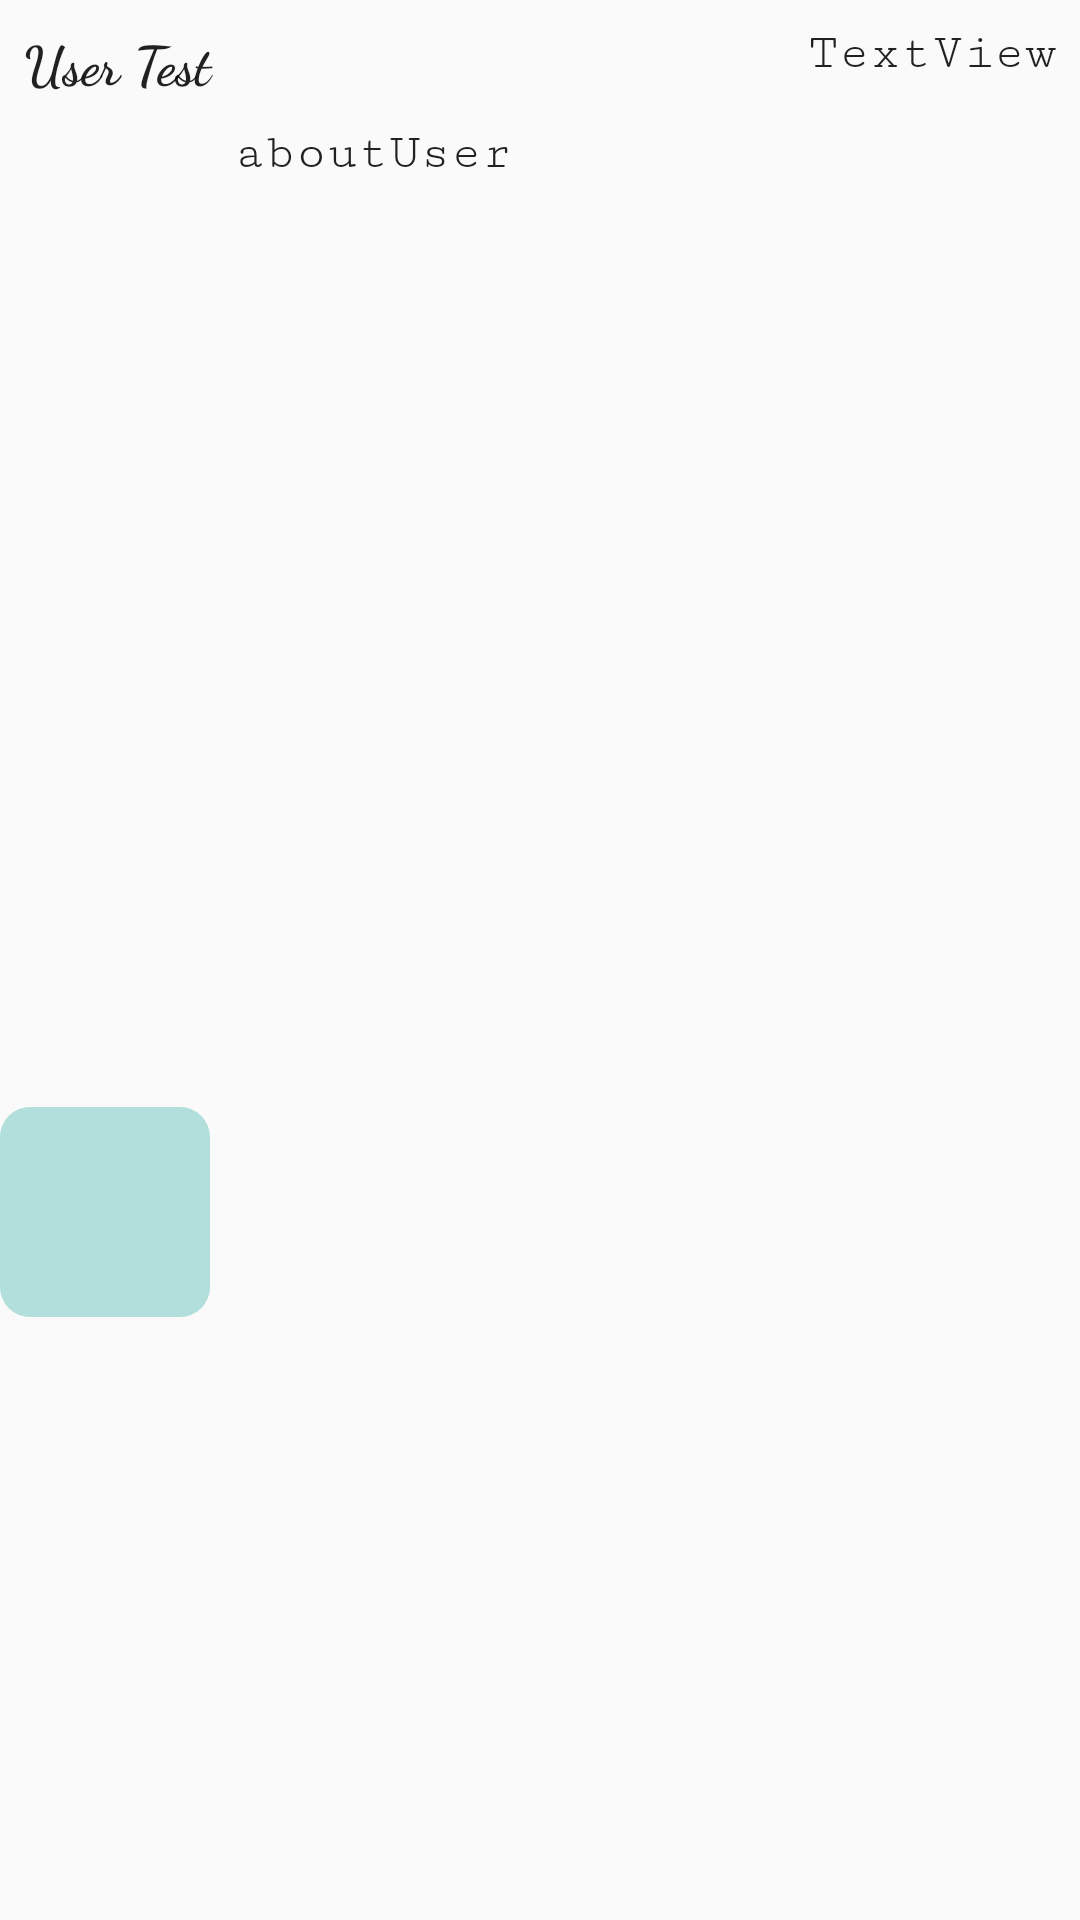

Write the Android layout XML for this screen, with the resource values it uses.
<!-- AndroidManifest.xml: application theme AppTheme -->
<!-- res/layout/userdetail.xml -->
<?xml version="1.0" encoding="utf-8"?>

<android.support.constraint.ConstraintLayout xmlns:android="http://schemas.android.com/apk/res/android"
    xmlns:app="http://schemas.android.com/apk/res-auto"
    xmlns:tools="http://schemas.android.com/tools"
    android:layout_width="match_parent"
    android:layout_height="wrap_content"
    android:layout_margin="5dp"
    android:background="?android:attr/selectableItemBackground"
    android:clickable="true"
    android:elevation="3dp"
    android:focusable="true"
    android:orientation="vertical">

    <TextView
        android:id="@+id/newMessage"
        android:layout_width="0dp"
        android:layout_height="wrap_content"
        android:layout_marginEnd="8dp"
        android:layout_marginLeft="8dp"
        android:layout_marginRight="8dp"
        android:layout_marginStart="8dp"
        android:layout_marginTop="8dp"
        android:fontFamily="cursive"
        android:text="User Test"
        android:textAllCaps="false"
        android:textSize="18sp"
        android:textStyle="bold"
        app:layout_constraintLeft_toLeftOf="parent"
        app:layout_constraintRight_toLeftOf="@+id/status"
        app:layout_constraintTop_toTopOf="parent"
        tools:layout_constraintLeft_creator="1"
        tools:layout_constraintRight_creator="1"
        tools:layout_constraintTop_creator="1" />

    <ImageView
        android:id="@+id/userImage"
        android:layout_width="70dp"
        android:layout_height="70dp"
        android:layout_marginBottom="-135dp"
        android:layout_marginLeft="0dp"
        android:layout_marginTop="0dp"
        android:background="@drawable/message_style"
        android:padding="10px"
        app:layout_constraintBottom_toBottomOf="parent"
        app:layout_constraintLeft_toLeftOf="parent"
        app:layout_constraintTop_toBottomOf="@+id/newMessage"
        app:srcCompat="@drawable/common_full_open_on_phone"
        tools:layout_constraintLeft_creator="1"
        tools:layout_constraintTop_creator="1" />

    <TextView
        android:id="@+id/userDescription"
        android:layout_width="0dp"
        android:layout_height="0dp"
        android:layout_marginBottom="8dp"
        android:layout_marginLeft="8dp"
        android:layout_marginRight="8dp"
        android:layout_marginTop="8dp"
        android:text="aboutUser"
        app:layout_constraintBottom_toBottomOf="parent"
        app:layout_constraintLeft_toRightOf="@+id/userImage"
        app:layout_constraintRight_toRightOf="parent"
        app:layout_constraintTop_toBottomOf="@+id/newMessage"
        app:layout_constraintVertical_bias="0.0" />

    <TextView
        android:id="@+id/status"
        android:layout_width="wrap_content"
        android:layout_height="wrap_content"
        android:layout_marginRight="8dp"
        android:layout_marginTop="8dp"
        android:text="TextView"
        app:layout_constraintRight_toRightOf="parent"
        app:layout_constraintTop_toTopOf="parent" />

</android.support.constraint.ConstraintLayout>
<!-- resources referenced by this layout -->
<resources>
  <!-- drawable message_style (drawable) -->
  <?xml version="1.0" encoding="utf-8"?>
  
  <shape xmlns:android="http://schemas.android.com/apk/res/android"
      android:shape="rectangle">
      <gradient
          android:angle="270"
          android:startColor="@color/colorPrimaryLight"
          android:endColor="@color/colorPrimaryLight"
          android:type="linear" />
      <corners android:radius="10dp" />
  </shape>
  <style name="AppTheme" parent="Theme.AppCompat.Light.NoActionBar">
          <item name="colorAccent">@color/colorAccent</item>
          <item name="colorPrimary">@color/colorPrimaryLight</item>
          <item name="colorPrimaryDark">@color/colorPrimary</item>
          <item name="android:fadeScrollbars">false</item>
          <item name="android:buttonStyle">@style/Button</item>
          <item name="android:textViewStyle">@style/CustomFont</item>
          <item name="android:textAppearance">@style/CustomFont</item>
          <item name="android:editTextPreferenceStyle">@style/CustomFont</item>
  
      </style>
  <color name="colorPrimaryLight">#B2DFDB</color>
  <color name="colorAccent">#000</color>
  <color name="colorPrimary">#009688</color>
  <style name="Button" parent="Base.Widget.AppCompat.Button">
          <item name="android:background">@color/colorPrimaryLight</item>
          <item name="android:typeface">monospace</item>
          <item name="android:fontFamily">serif-monospace</item>
  
      </style>
  <style name="CustomFont" parent="Platform.AppCompat.Light">
          <item name="android:fontFamily">serif-monospace</item>
          <item name="android:typeface">monospace</item>
          <item name="android:textSize">17sp</item>
  
      </style>
</resources>
